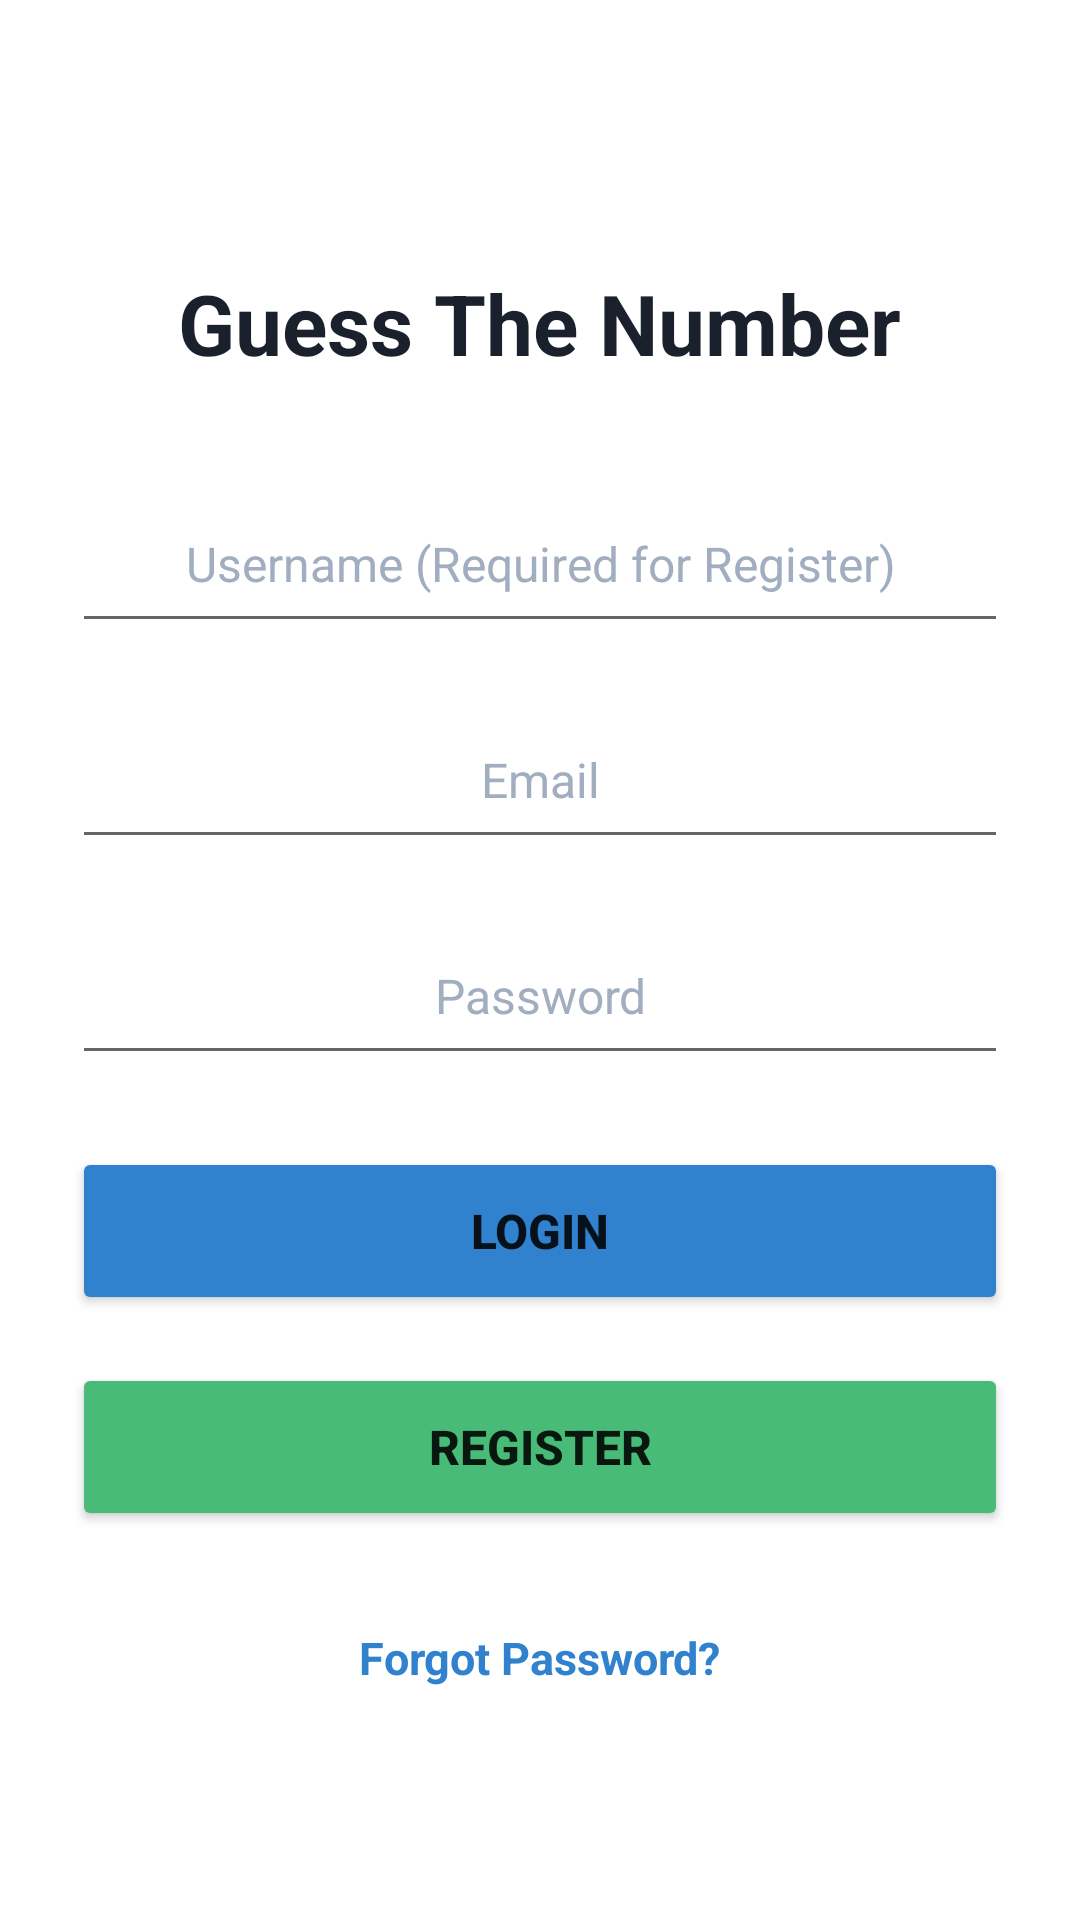

Here is an Android app screen rendered from its layout file. Give the layout XML and the strings, colors and styles it references.
<!-- AndroidManifest.xml: application theme Theme.NewProject1 -->
<!-- res/layout/activity_login.xml -->
<?xml version="1.0" encoding="utf-8"?>
<ScrollView xmlns:android="http://schemas.android.com/apk/res/android"
    android:layout_width="match_parent"
    android:layout_height="match_parent"
    android:background="#FFFFFF"
    android:fillViewport="true">

    <LinearLayout
        android:layout_width="match_parent"
        android:layout_height="wrap_content"
        android:gravity="center"
        android:orientation="vertical"
        android:padding="24dp">

        <TextView
            android:layout_width="wrap_content"
            android:layout_height="wrap_content"
            android:layout_marginTop="20dp"
            android:layout_marginBottom="32dp"
            android:text="Guess The Number"
            android:textColor="#1A202C"
            android:textSize="28sp"
            android:textStyle="bold" />

        <EditText
            android:id="@+id/etUsername"
            android:layout_width="match_parent"
            android:layout_height="56dp"
            android:layout_marginBottom="16dp"
            android:hint="Username (Required for Register)"
            android:inputType="textPersonName"
            android:paddingHorizontal="16dp"
            android:textAlignment="center"
            android:textColor="#1A202C"
            android:textColorHint="#A0AEC0"
            android:textSize="16sp" />

        <EditText
            android:id="@+id/etEmail"
            android:layout_width="match_parent"
            android:layout_height="56dp"
            android:layout_marginBottom="16dp"
            android:hint="Email"
            android:inputType="textEmailAddress"
            android:paddingHorizontal="16dp"
            android:textAlignment="center"
            android:textColor="#1A202C"
            android:textColorHint="#A0AEC0"
            android:textSize="16sp" />

        <EditText
            android:id="@+id/etPassword"
            android:layout_width="match_parent"
            android:layout_height="56dp"
            android:layout_marginBottom="24dp"
            android:hint="Password"
            android:inputType="textPassword"
            android:paddingHorizontal="16dp"
            android:textAlignment="center"
            android:textColor="#1A202C"
            android:textColorHint="#A0AEC0"
            android:textSize="16sp" />

        <Button
            android:id="@+id/btnLogin"
            android:layout_width="match_parent"
            android:layout_height="56dp"
            android:layout_marginBottom="16dp"
            android:backgroundTint="#3182CE"
            android:text="Login"
            android:textSize="16sp"
            android:textStyle="bold" />

        <Button
            android:id="@+id/btnRegister"
            android:layout_width="match_parent"
            android:layout_height="56dp"
            android:layout_marginBottom="16dp"
            android:backgroundTint="#48BB78"
            android:text="Register"
            android:textSize="16sp"
            android:textStyle="bold" />

        <TextView
            android:id="@+id/tvForgotPassword"
            android:layout_width="wrap_content"
            android:layout_height="wrap_content"
            android:layout_marginTop="8dp"
            android:padding="8dp"
            android:text="Forgot Password?"
            android:textColor="#3182CE"
            android:textSize="15sp"
            android:textStyle="bold" />

    </LinearLayout>
</ScrollView>
<!-- resources referenced by this layout -->
<resources>
  <style name="Theme.NewProject1" parent="Theme.MaterialComponents.DayNight.DarkActionBar">
          
      </style>
</resources>
